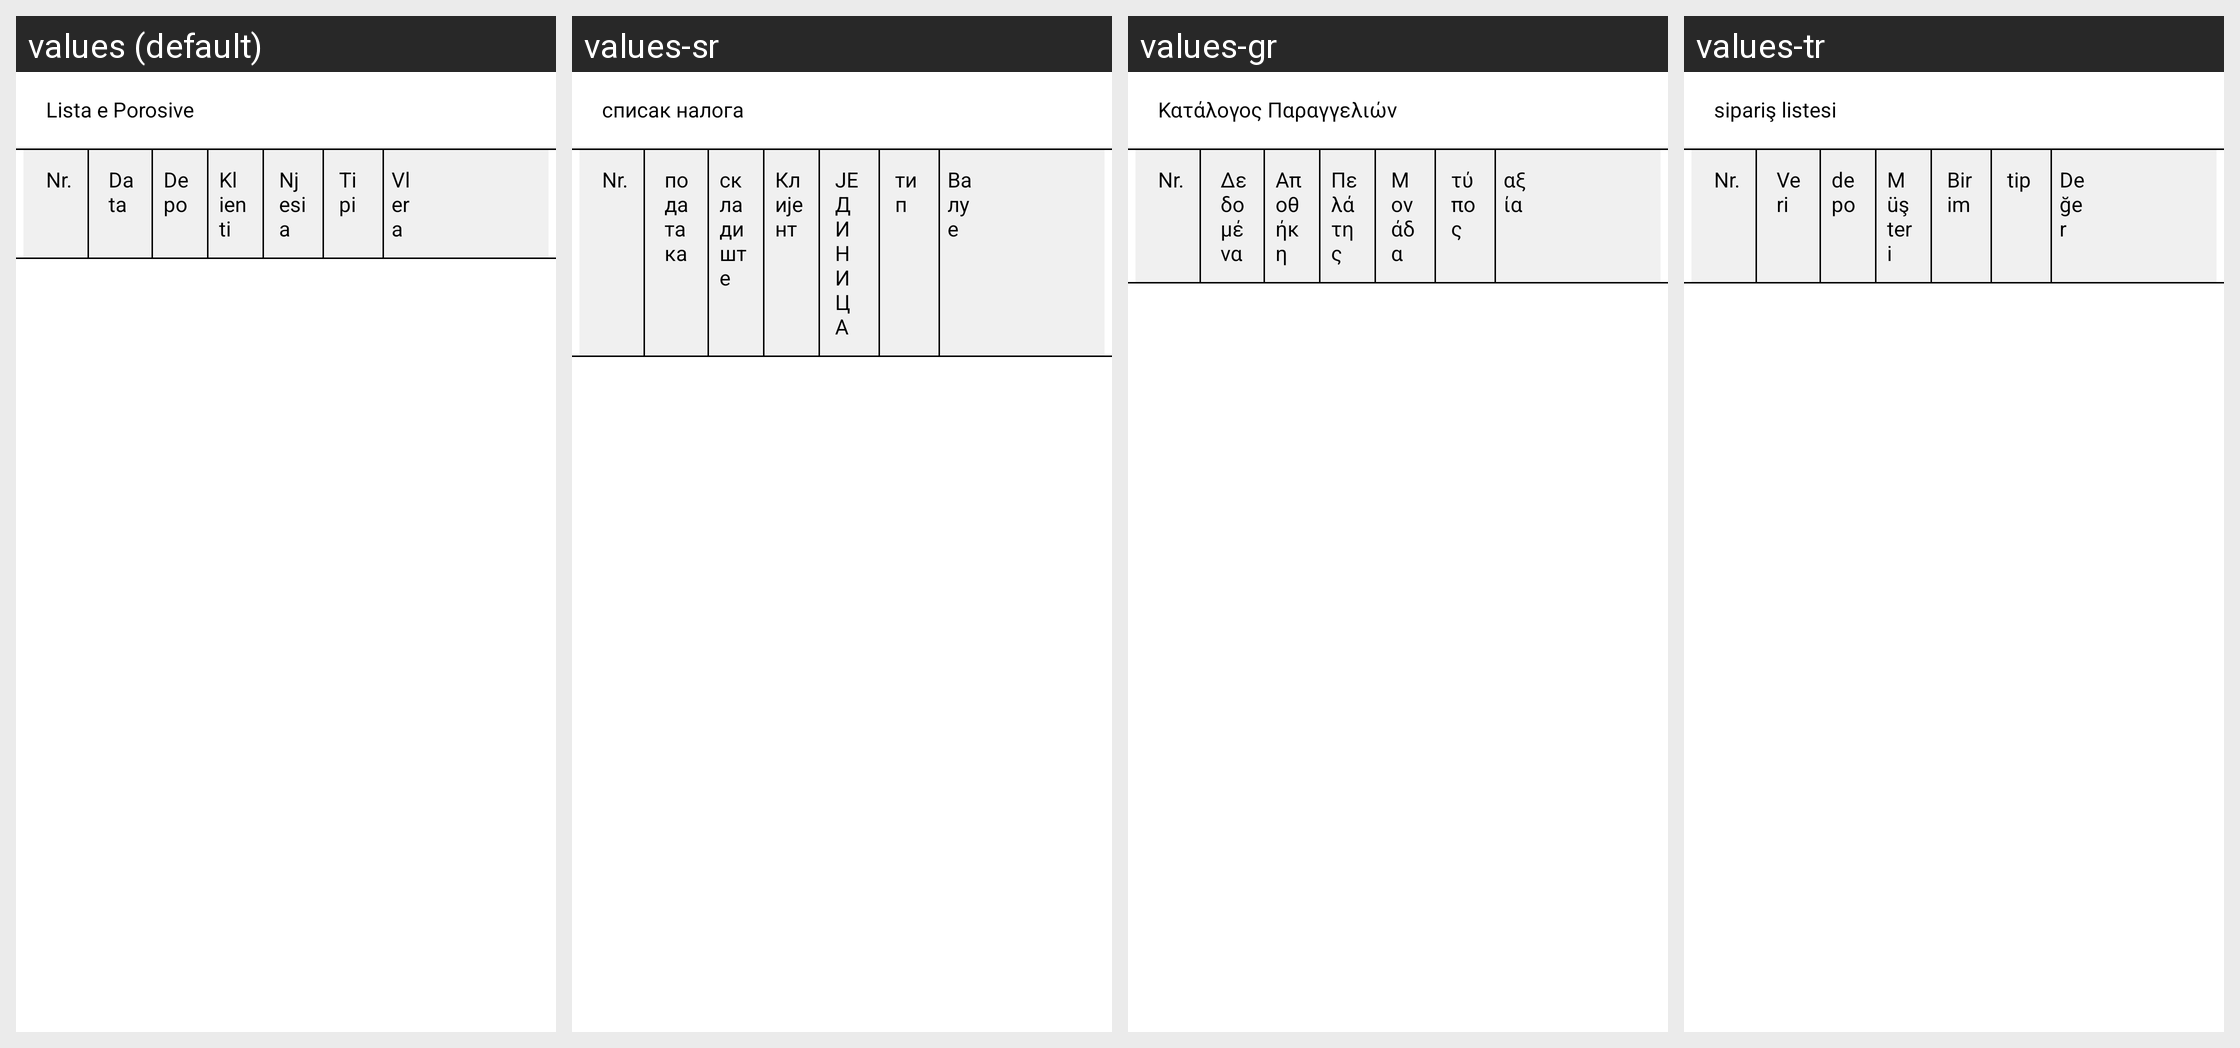

The same Android screen rendered under several of its app's locales, left to right. List the strings drawn on it with the default value and each locale's translation.
Android screen res/layout/orders_list_activity.xml rendered under 4 locales, left to right: values (default), values-sr, values-gr, values-tr. Device: Nexus 5 (rendered at 1080×1920; each locale shown at half size, 540×960, under a caption strip naming it); theme AppTheme.
Other locales in the repository, not shown: values-en, values-shq.
Strings drawn on this screen, with the default value and each locale's value (text and hints the layout hard-codes, and strings that could not be matched under every locale, appear in the picture but are not listed):

lista_porosive
  values: Lista e Porosive
  values-sr: списак налога
  values-gr: Κατάλογος Παραγγελιών
  values-tr: sipariş listesi

data
  values: Data
  values-sr: података
  values-gr: Δεδομένα
  values-tr: Veri

depo
  values: Depo
  values-sr: складиште
  values-gr: Αποθήκη
  values-tr: depo

klienti
  values: Klienti
  values-sr: Клијент
  values-gr: Πελάτης
  values-tr: Müşteri

njesia
  values: Njesia
  values-sr: ЈЕДИНИЦА
  values-gr: Μονάδα
  values-tr: Birim

tipi
  values: Tipi
  values-sr: тип
  values-gr: τύπος
  values-tr: tip

vlera
  values: Vlera
  values-sr: Валуе
  values-gr: αξία
  values-tr: Değer
